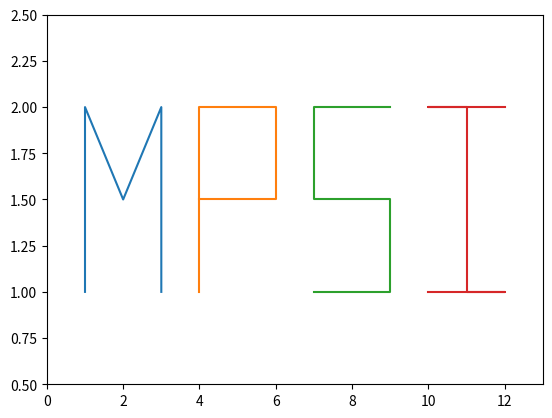

The matplotlib source for this figure: (Note: this script raises an exception after producing the figure.)
print("EX 1")

import math

print(math.pi, math.e)



print("EX 2")
print(math.cos(math.pi/3))


print("EX 3")

def trigo(n):
    L = []
    for i in range(n):
        L.append(math.sin(i*2*math.pi/n))
    return L
    
print(trigo(5))


print("EX 4")

import matplotlib.pyplot as plt

print("EX 5")

#plt.plot([1,4,2,3],[3,0,1,2])
#plt.show()


print("EX 6")

plt.plot([1,1,2,3,3],[1,2,1.5,2,1])
plt.plot([4,4,6,6,4],[1,2,2,1.5,1.5])
plt.plot([7,9,9,7,7,9],[1,1,1.5,1.5,2,2])
plt.plot([10,12,11,11,10,12],[1,1,1,2,2,2])
plt.xlim(0, 13)
plt.ylim(0.5, 2.5)
plt.show()


print("EX 7")

plt.plot([1,4,2,3,2],[3,0,1,2])
plt.show()


print("EX 8")

X=[]
Y=[]
for i in range(100):
    X.append(math.cos(i*2*math.pi/100))
    Y.append(math.sin(i*2*math.pi/100))
    
plt.plot(X, Y)
plt.show()


print("EX 9")

plt.plot([i/10 for i in range(100)], [math.sin(i/10) for i in range(100)])

print("EX 10")

def f(x):
    return math.sin(x)

def images(L, f):
    return [f(x) for x in L]

def abscisses(a, b, N):
    return [a+i*(b-a)/(N) for i in range(N+1)]

def tracer(f, a, b, N):
    x = abscisses(-10, 10, 100)
    y = images(x, f)
    plt.plot(x, y)    
    
tracer(f, -10, 10, 100)








































